Dataset: paddy_leaf_reformat (GitHub, Manoranjitham61217/paddy-diseases-detection). Classes: bacterial blight, blast, brown spot.

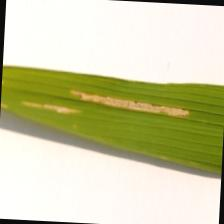
Label: bacterial blight

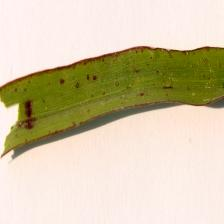
Label: blast

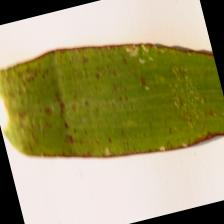
Label: blast

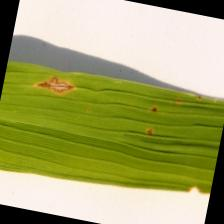
Label: brown spot

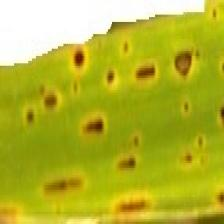
Label: brown spot

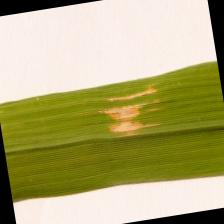
Label: bacterial blight
